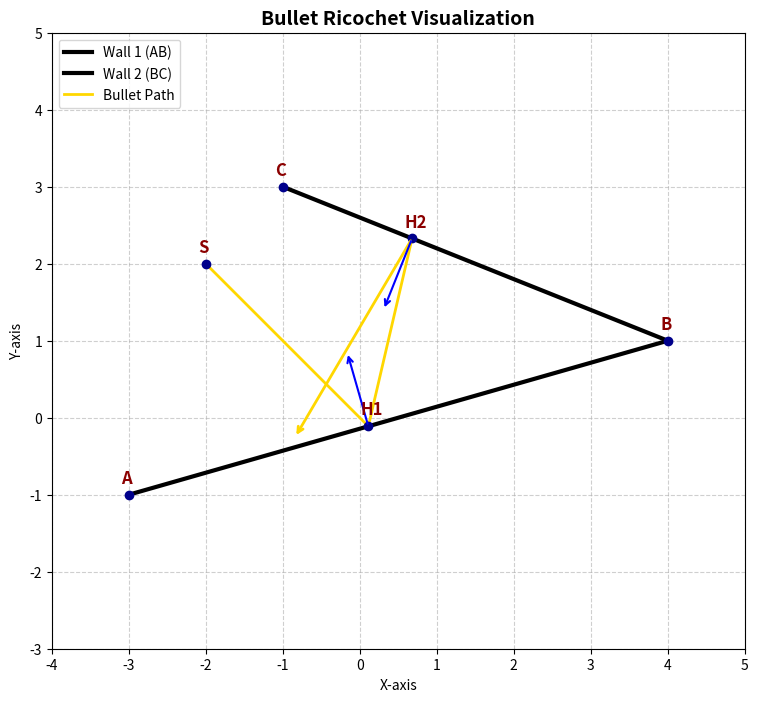

Reproduce this figure in Python.
import matplotlib.pyplot as plt
import numpy as np


def main():
    A = np.array([-3.0, -1.0])
    B = np.array([4.0, 1.0])
    C = np.array([-1.0, 3.0])
    S = np.array([-2.0, 2.0])

    H1 = np.array([0.111111, -0.111111])
    H2 = np.array([0.679198, 2.328321])

    N1 = np.array([-0.274721, 0.961524])
    N2 = np.array([-0.371391, -0.928477])
    R2 = np.array([-0.507442, -0.861686])

    End = H2 + (R2 * 3.0)

    fig, ax = plt.subplots(figsize=(10, 8))
    ax.set_aspect("equal")
    ax.grid(True, linestyle="--", alpha=0.6)
    ax.set_title("Bullet Ricochet Visualization", fontsize=14, fontweight="bold")
    ax.set_xlabel("X-axis")
    ax.set_ylabel("Y-axis")

    ax.plot([A[0], B[0]], [A[1], B[1]], color="black", linewidth=3, label="Wall 1 (AB)")
    ax.plot([B[0], C[0]], [B[1], C[1]], color="black", linewidth=3, label="Wall 2 (BC)")

    ax.plot(
        [S[0], H1[0]],
        [S[1], H1[1]],
        color="gold",
        linestyle="-",
        linewidth=2,
        label="Bullet Path",
    )
    ax.plot([H1[0], H2[0]], [H1[1], H2[1]], color="gold", linestyle="-", linewidth=2)

    ax.annotate(
        "", xy=End, xytext=H2, arrowprops=dict(arrowstyle="->", color="gold", lw=2)
    )
    ax.annotate(
        "",
        xy=H1 + N1,
        xytext=H1,
        arrowprops=dict(arrowstyle="->", color="blue", lw=1.5),
        label="Normals",
    )
    ax.annotate(
        "",
        xy=H2 + N2,
        xytext=H2,
        arrowprops=dict(arrowstyle="->", color="blue", lw=1.5),
    )

    points = {"A": A, "B": B, "C": C, "S": S, "H1": H1, "H2": H2}
    point_details = {
        "A": "Wall 1 start",
        "B": "Shared wall corner",
        "C": "Wall 2 end",
        "S": "Bullet start",
        "H1": "First hit point",
        "H2": "Second hit point",
    }

    for name, pt in points.items():
        ax.plot(pt[0], pt[1], marker="o", color="darkblue", markersize=6)
        ax.text(
            pt[0] - 0.1,
            pt[1] + 0.15,
            name,
            fontsize=12,
            fontweight="bold",
            color="darkred",
        )

    hover_label = ax.annotate(
        "",
        xy=(0.0, 0.0),
        xytext=(12, 12),
        textcoords="offset points",
        fontsize=10,
        bbox=dict(
            boxstyle="round,pad=0.3", facecolor="white", edgecolor="black", alpha=0.9
        ),
        arrowprops=dict(arrowstyle="->", color="black", lw=1.0),
    )
    hover_label.set_visible(False)

    def on_hover(event):
        if event.inaxes != ax or event.xdata is None or event.ydata is None:
            if hover_label.get_visible():
                hover_label.set_visible(False)
                fig.canvas.draw_idle()
            return

        mouse = np.array([event.xdata, event.ydata])
        nearest_name = None
        nearest_point = None
        nearest_distance = float("inf")

        for name, pt in points.items():
            distance = np.linalg.norm(mouse - pt)
            if distance < nearest_distance:
                nearest_distance = distance
                nearest_name = name
                nearest_point = pt

        hover_radius = 0.3
        if nearest_name is not None and nearest_distance <= hover_radius:
            hover_label.xy = (nearest_point[0], nearest_point[1])
            hover_label.set_text(
                f"{nearest_name}\n"
                f"x = {nearest_point[0]:.6f}\n"
                f"y = {nearest_point[1]:.6f}\n"
                f"{point_details[nearest_name]}"
            )
            hover_label.set_visible(True)
            fig.canvas.draw_idle()
        elif hover_label.get_visible():
            hover_label.set_visible(False)
            fig.canvas.draw_idle()

    fig.canvas.mpl_connect("motion_notify_event", on_hover)

    ax.set_xlim(-4, 5)
    ax.set_ylim(-3, 5)

    handles, labels = ax.get_legend_handles_labels()
    by_label = dict(zip(labels, handles))
    ax.legend(by_label.values(), by_label.keys(), loc="upper left")

    plt.show()


if __name__ == "__main__":
    main()
